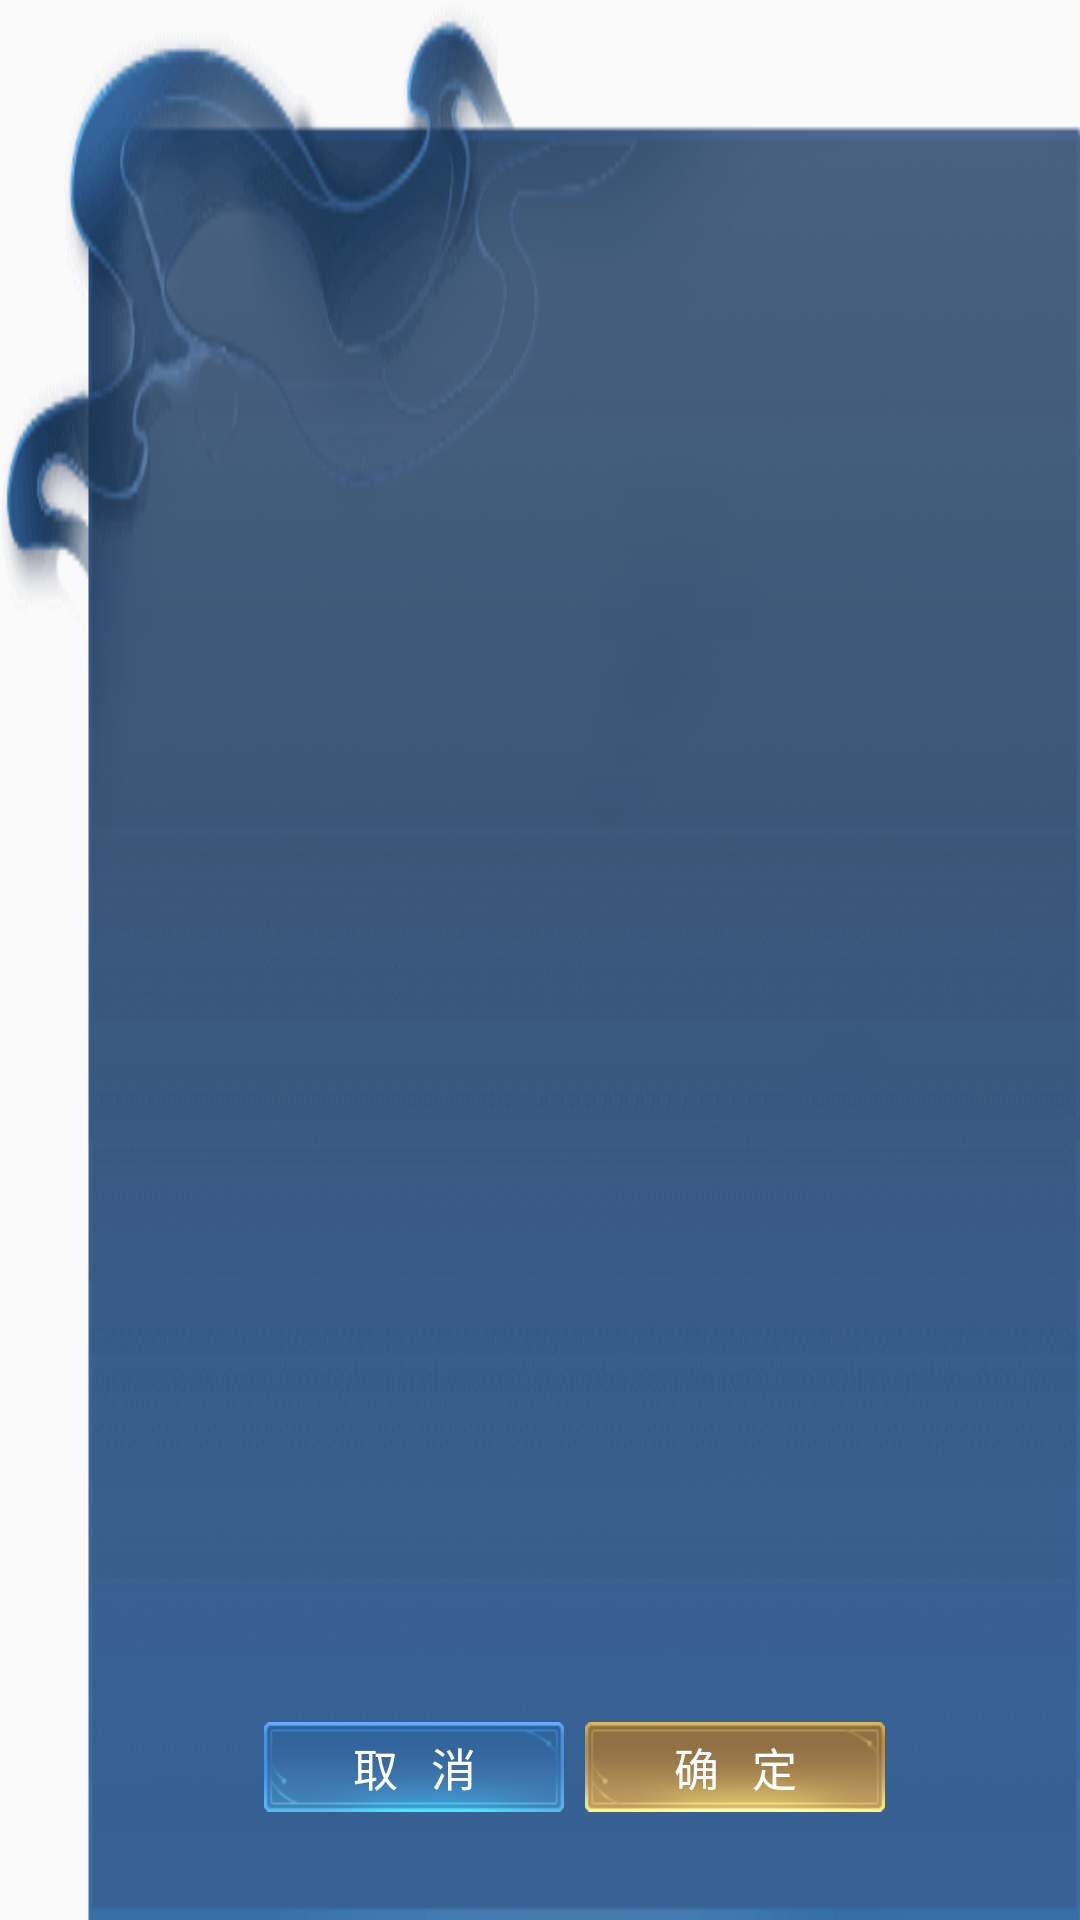

The Android layout XML behind this screen, and the referenced resources:
<!-- AndroidManifest.xml: application theme Theme.NewFolder2 -->
<!-- res/layout/layer_input.xml -->
<?xml version="1.0" encoding="utf-8"?>
<LinearLayout xmlns:android="http://schemas.android.com/apk/res/android"
    android:layout_width="match_parent"
    android:layout_height="match_parent"
    android:background="@mipmap/layer"
    android:orientation="vertical"
    android:paddingLeft="30dp">

    <LinearLayout
        android:layout_width="match_parent"
        android:layout_height="30dp"
        android:layout_gravity="bottom"
        android:paddingTop="20dp"
        android:paddingLeft="7dp"
        android:paddingRight="10dp"
        android:layout_weight="10"
        android:gravity="center"
        android:orientation="vertical">

        <EditText
            android:id="@+id/tpis_content"
            android:layout_width="match_parent"
            android:layout_height="match_parent"
            android:gravity="center"
            android:text=""
            android:textColor="#FFFFFF"
            android:layout_marginTop="30dp"
            android:background="@drawable/bg_edittext"
            android:textSize="18dp" />

        <EditText
            android:id="@+id/tpis_password"
            android:layout_width="match_parent"
            android:layout_height="30dp"
            android:textColor="#FFFFFF"
            android:background="@drawable/bg_edittext"
            android:layout_marginBottom="30dp"
            android:text=""
            android:inputType="textPassword" />
    </LinearLayout>

    <LinearLayout
        android:layout_width="match_parent"
        android:layout_height="30dp"
        android:layout_gravity="bottom"
        android:layout_marginBottom="10dp"
        android:layout_weight="1"
        android:gravity="center"
        android:orientation="horizontal">

        <Button
            android:id="@+id/no"
            android:layout_width="100dp"
            android:layout_height="30dp"
            android:layout_marginRight="7dp"
            android:background="@mipmap/btn4"
            android:button="@null"
            android:text=" 取   消 "
            android:textColor="#FFF"
            android:textSize="15sp" />

        <Button
            android:id="@+id/yes"
            android:layout_width="100dp"
            android:layout_height="30dp"
            android:layout_marginRight="7dp"
            android:background="@mipmap/btn3"
            android:button="@null"
            android:text=" 确   定 "
            android:textColor="#FFF"
            android:textSize="15sp" />
    </LinearLayout>


</LinearLayout>
<!-- resources referenced by this layout -->
<resources>
  <!-- mipmap btn3: png bitmap (mipmap-xhdpi, 3013 bytes) -->
  <!-- mipmap btn4: png bitmap (mipmap-xhdpi, 2610 bytes) -->
  <!-- mipmap layer: png bitmap (mipmap-xhdpi, 53322 bytes) -->
  <style name="Theme.NewFolder2" parent="Theme.AppCompat.Light.DarkActionBar">
          
          <item name="colorPrimary">@color/purple_500</item>
          <item name="colorPrimaryDark">@color/purple_700</item>
          <item name="colorAccent">@color/teal_200</item>
          
      </style>
  <color name="purple_500">#FF6200EE</color>
  <color name="purple_700">#FF3700B3</color>
  <color name="teal_200">#FF03DAC5</color>
</resources>
